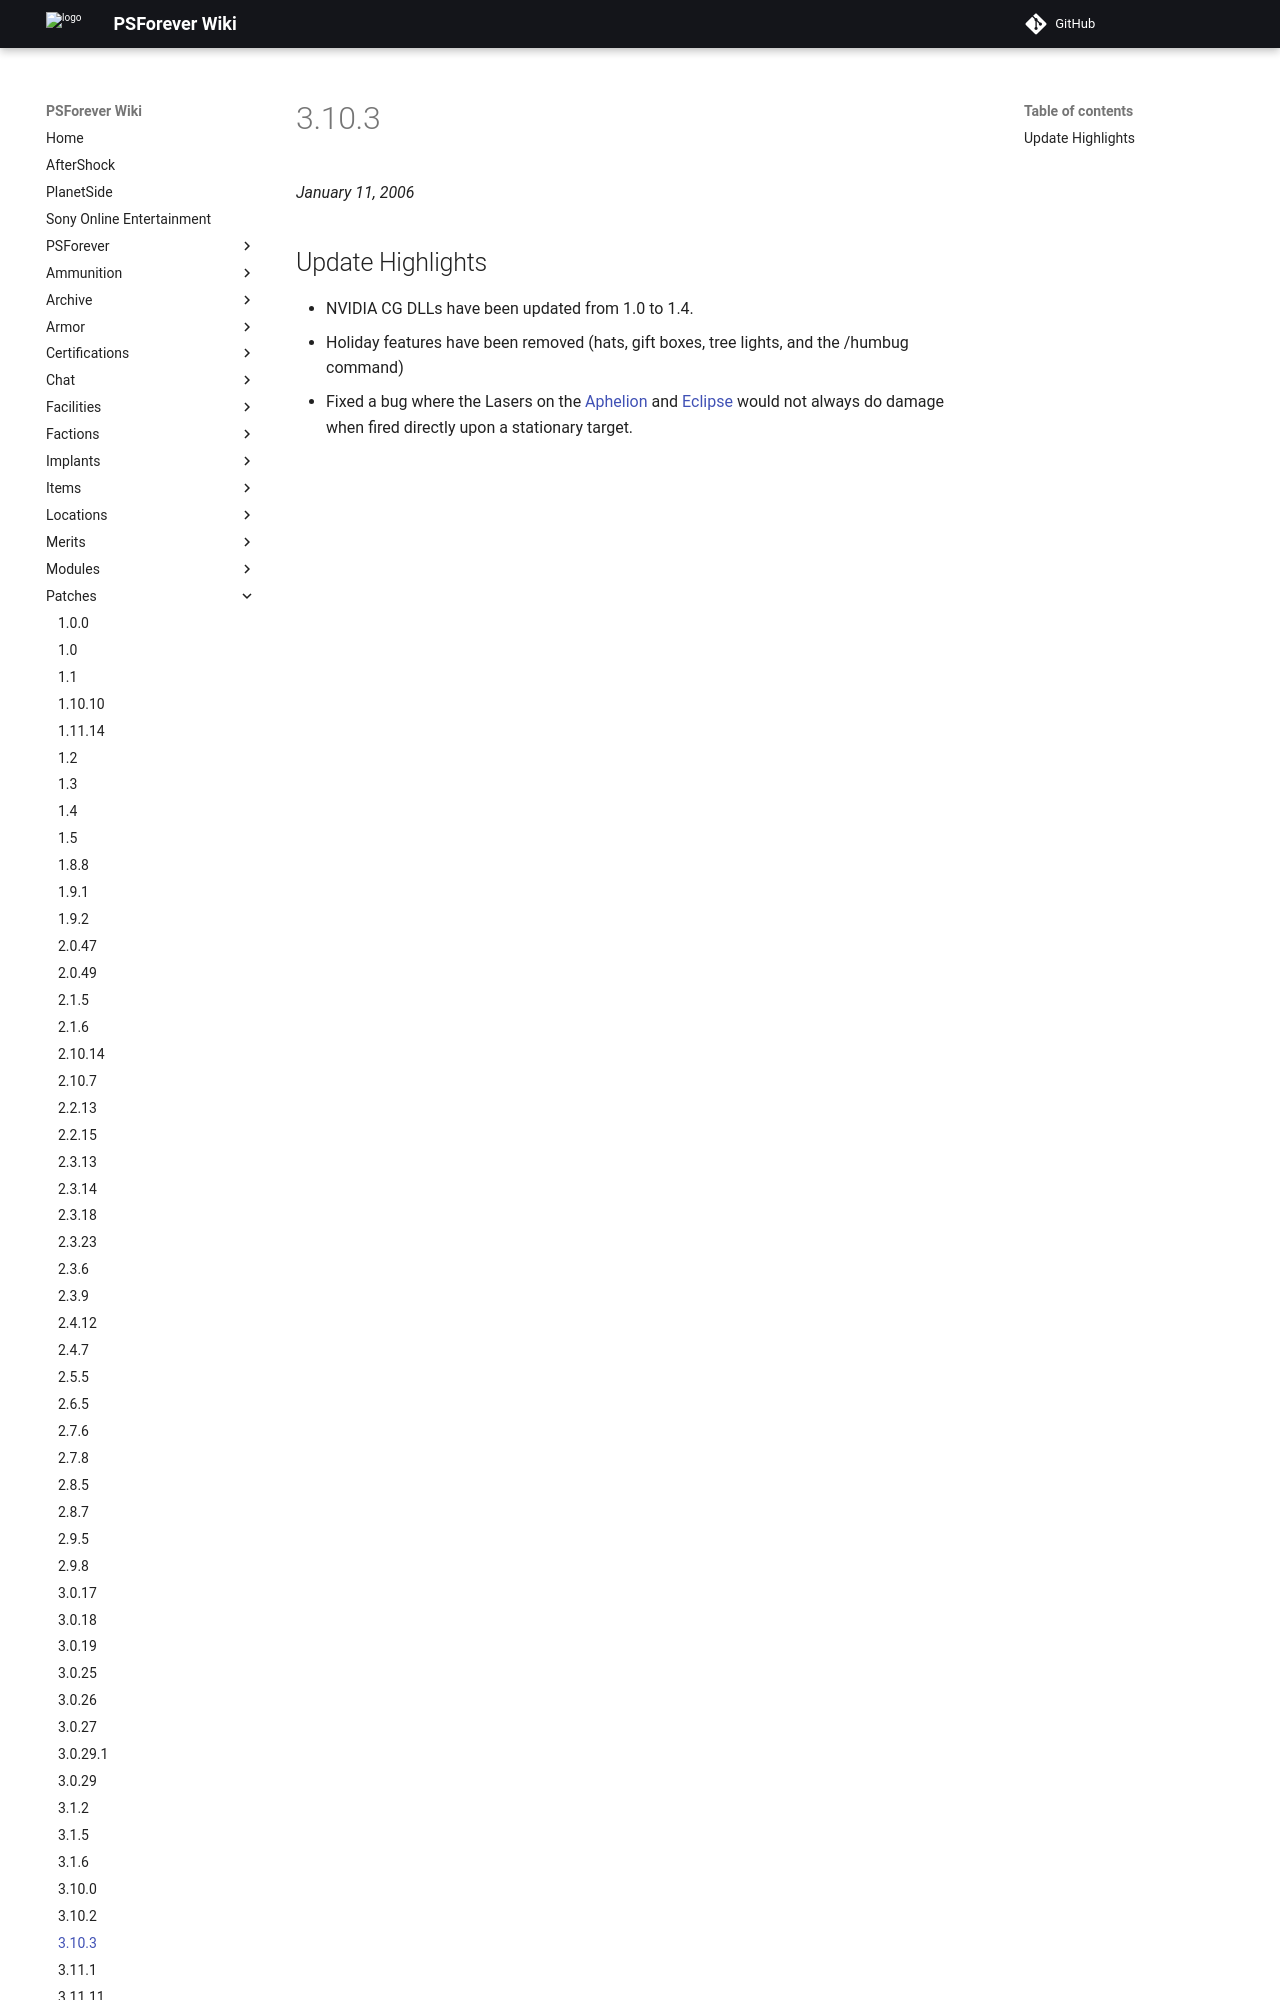

repository: psforever/wiki · page: patches/3.10.3/index.html · generator: mkdocs

*January 11, 2006*

## Update Highlights

-   NVIDIA CG DLLs have been updated from 1.0 to 1.4.
-   Holiday features have been removed (hats, gift boxes, tree lights,
    and the /humbug command)
-   Fixed a
